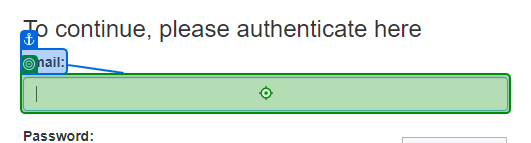
Task: Boş İşlem
Workflow: Main

Step 1: type [UserName] into 'Email'

Step 2: type [Password] into 'Password' (no picture)

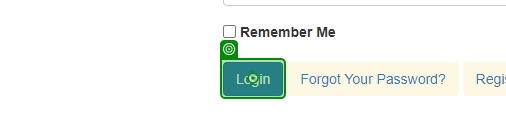
Step 3: click on 'Login'

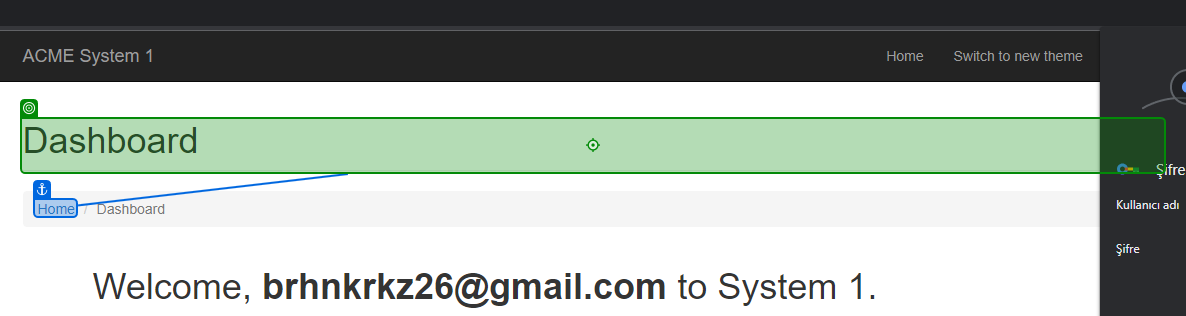
Step 4: Etiket 'Dashboard'